7-way image classification set "Dataset" from GitHub (cel-esx/EGL314_TeamB); label vocabulary: background, bird, moose, palm, spider, swan, wolf.

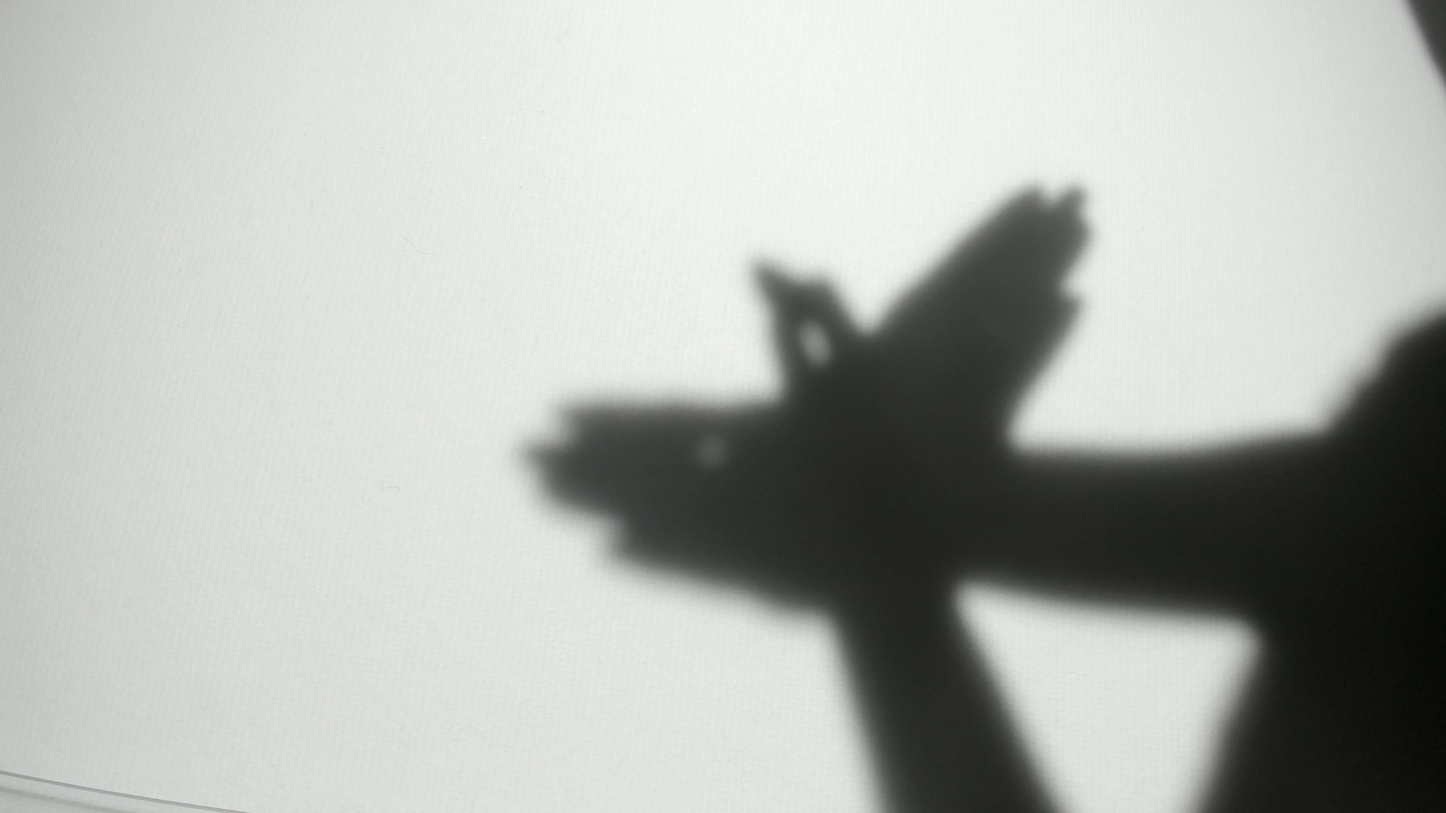
Label: bird

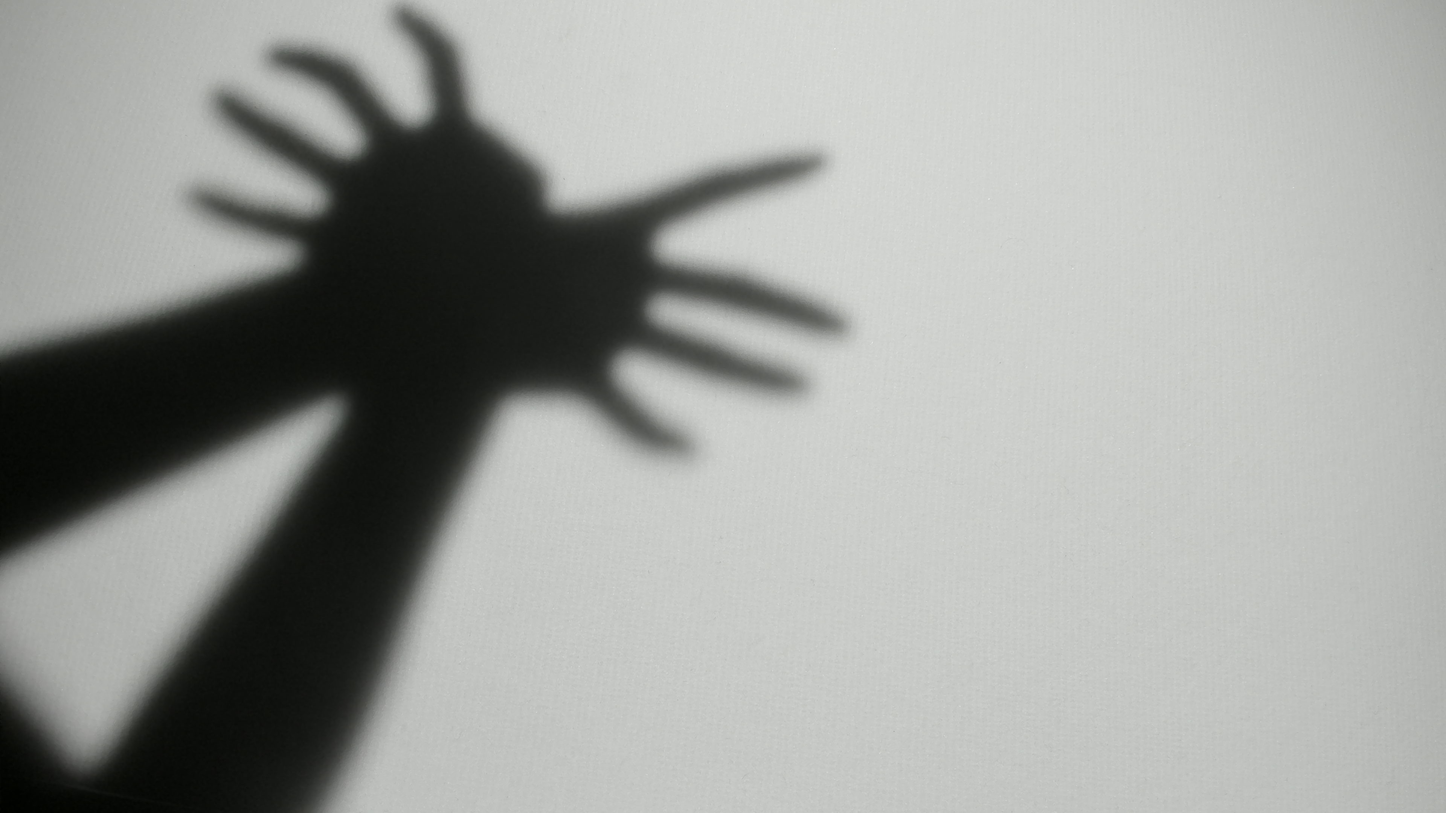
Label: spider

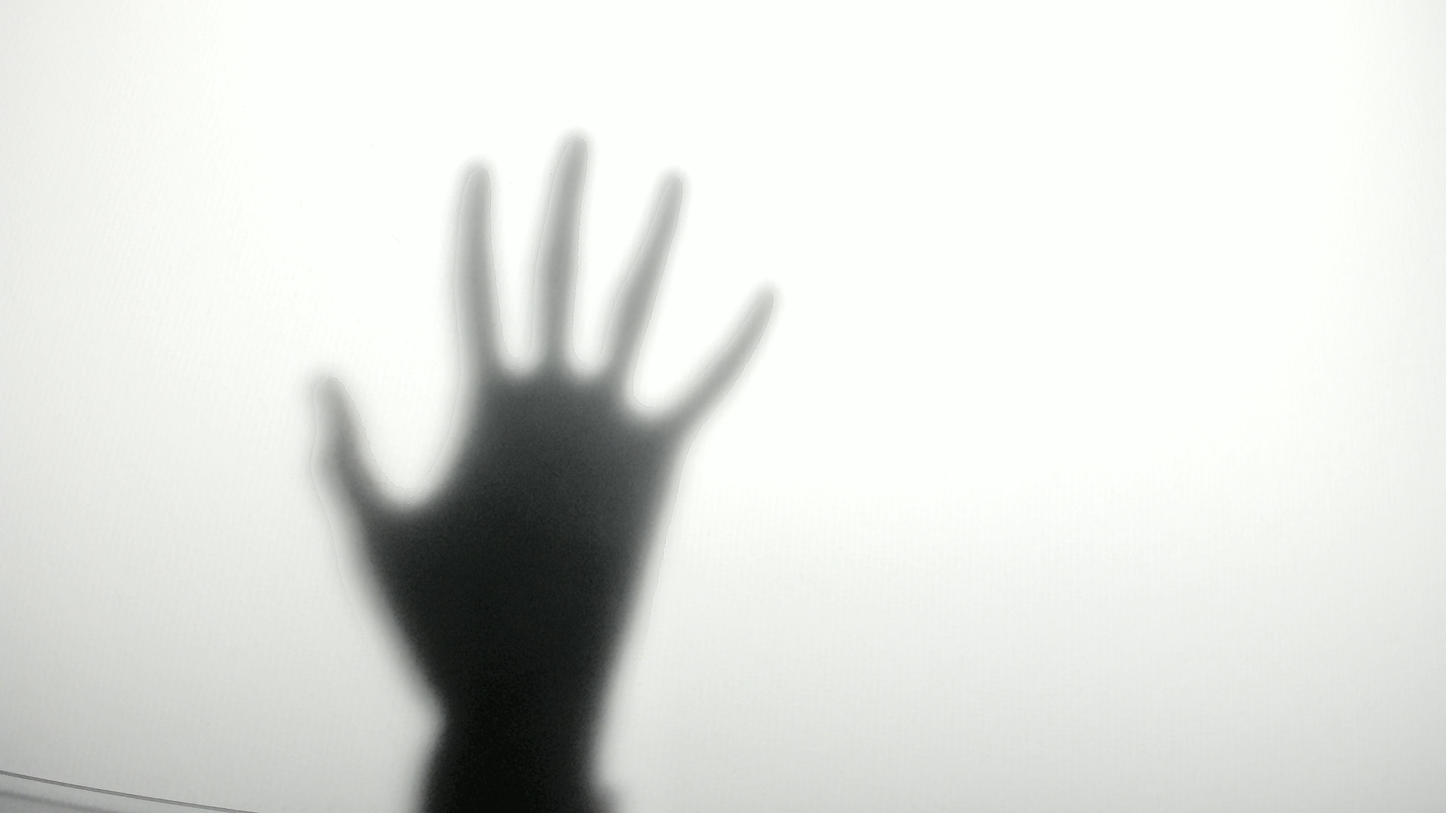
Label: palm

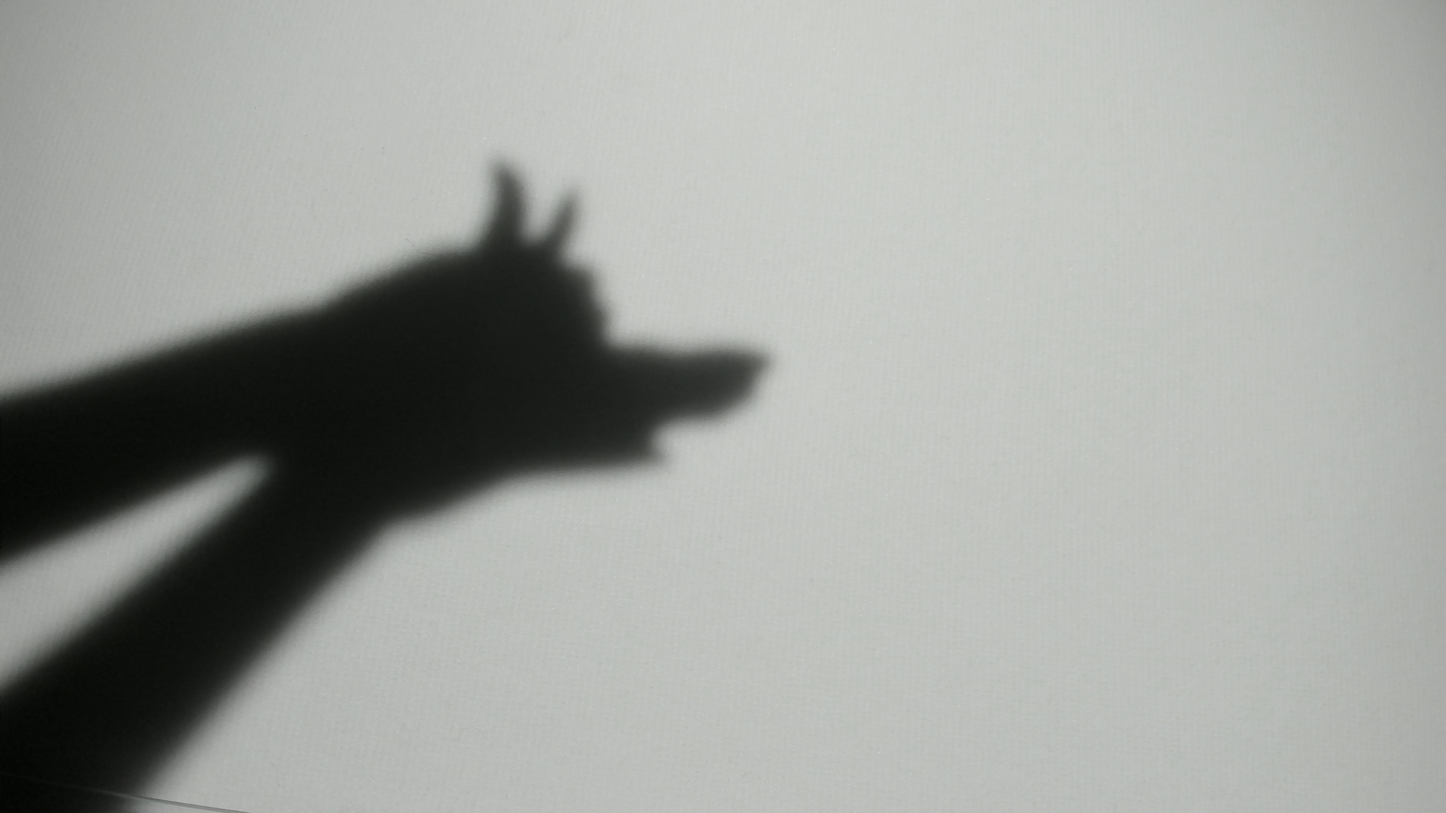
Label: wolf

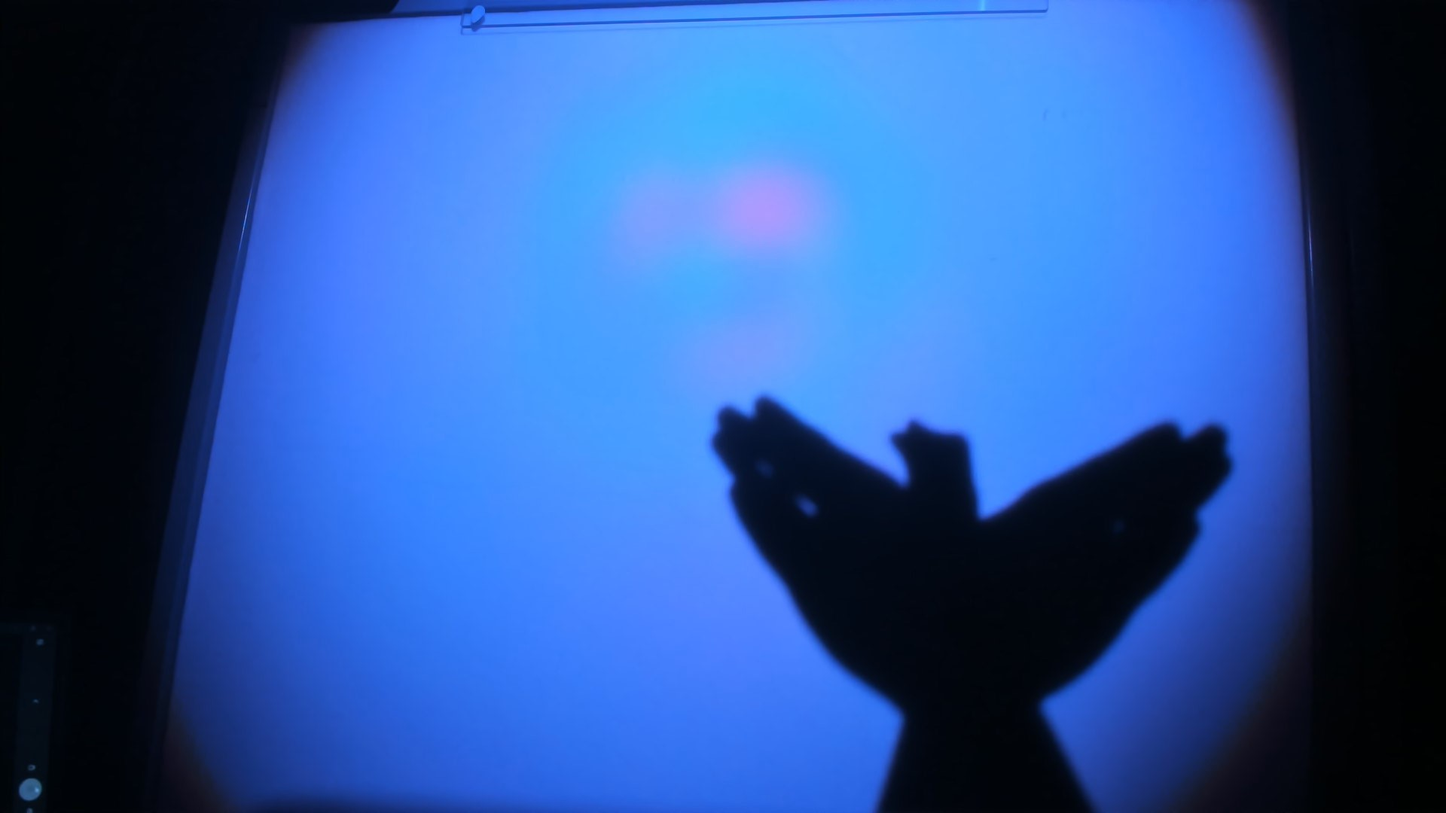
Label: bird

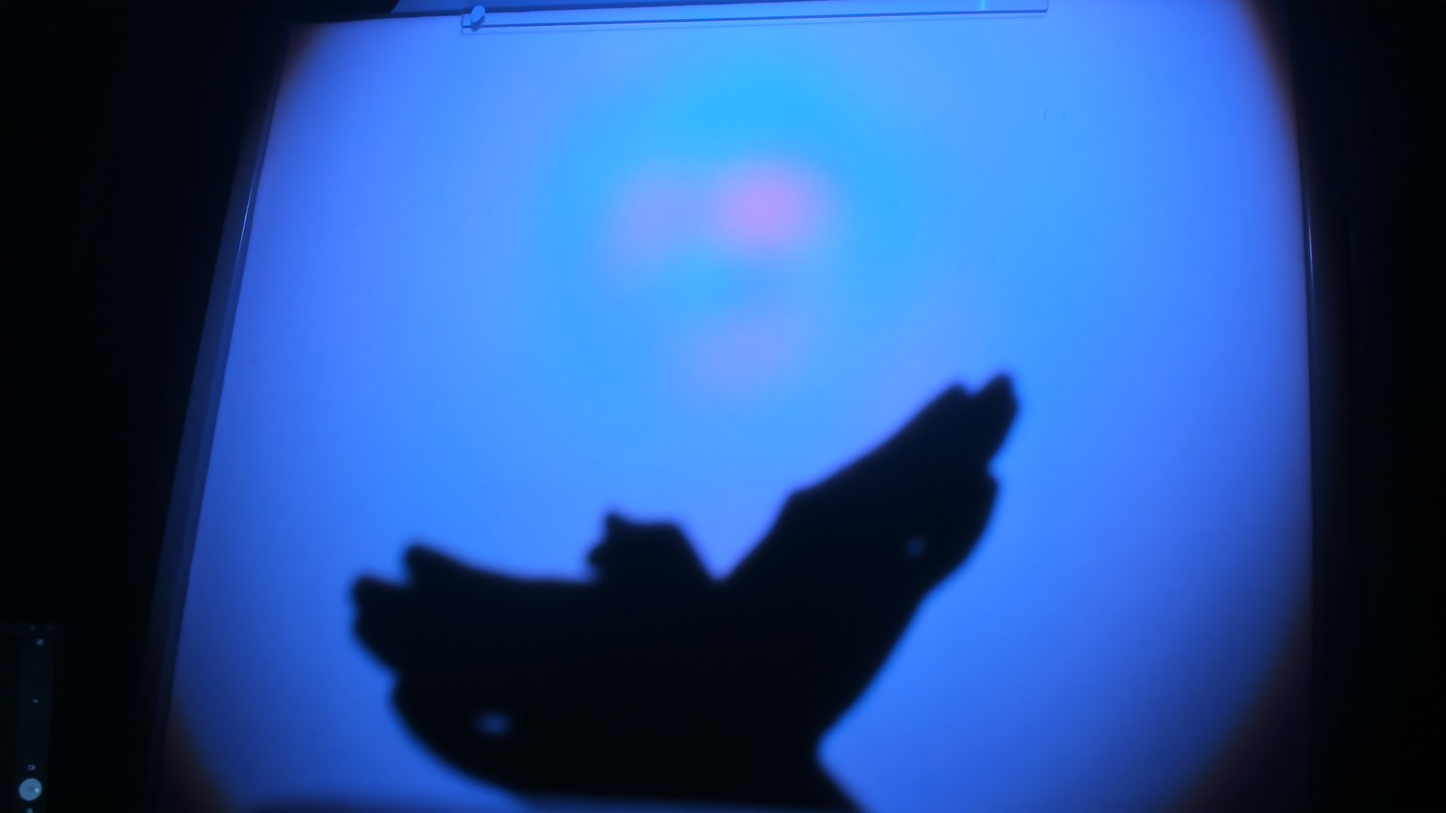
Label: bird
